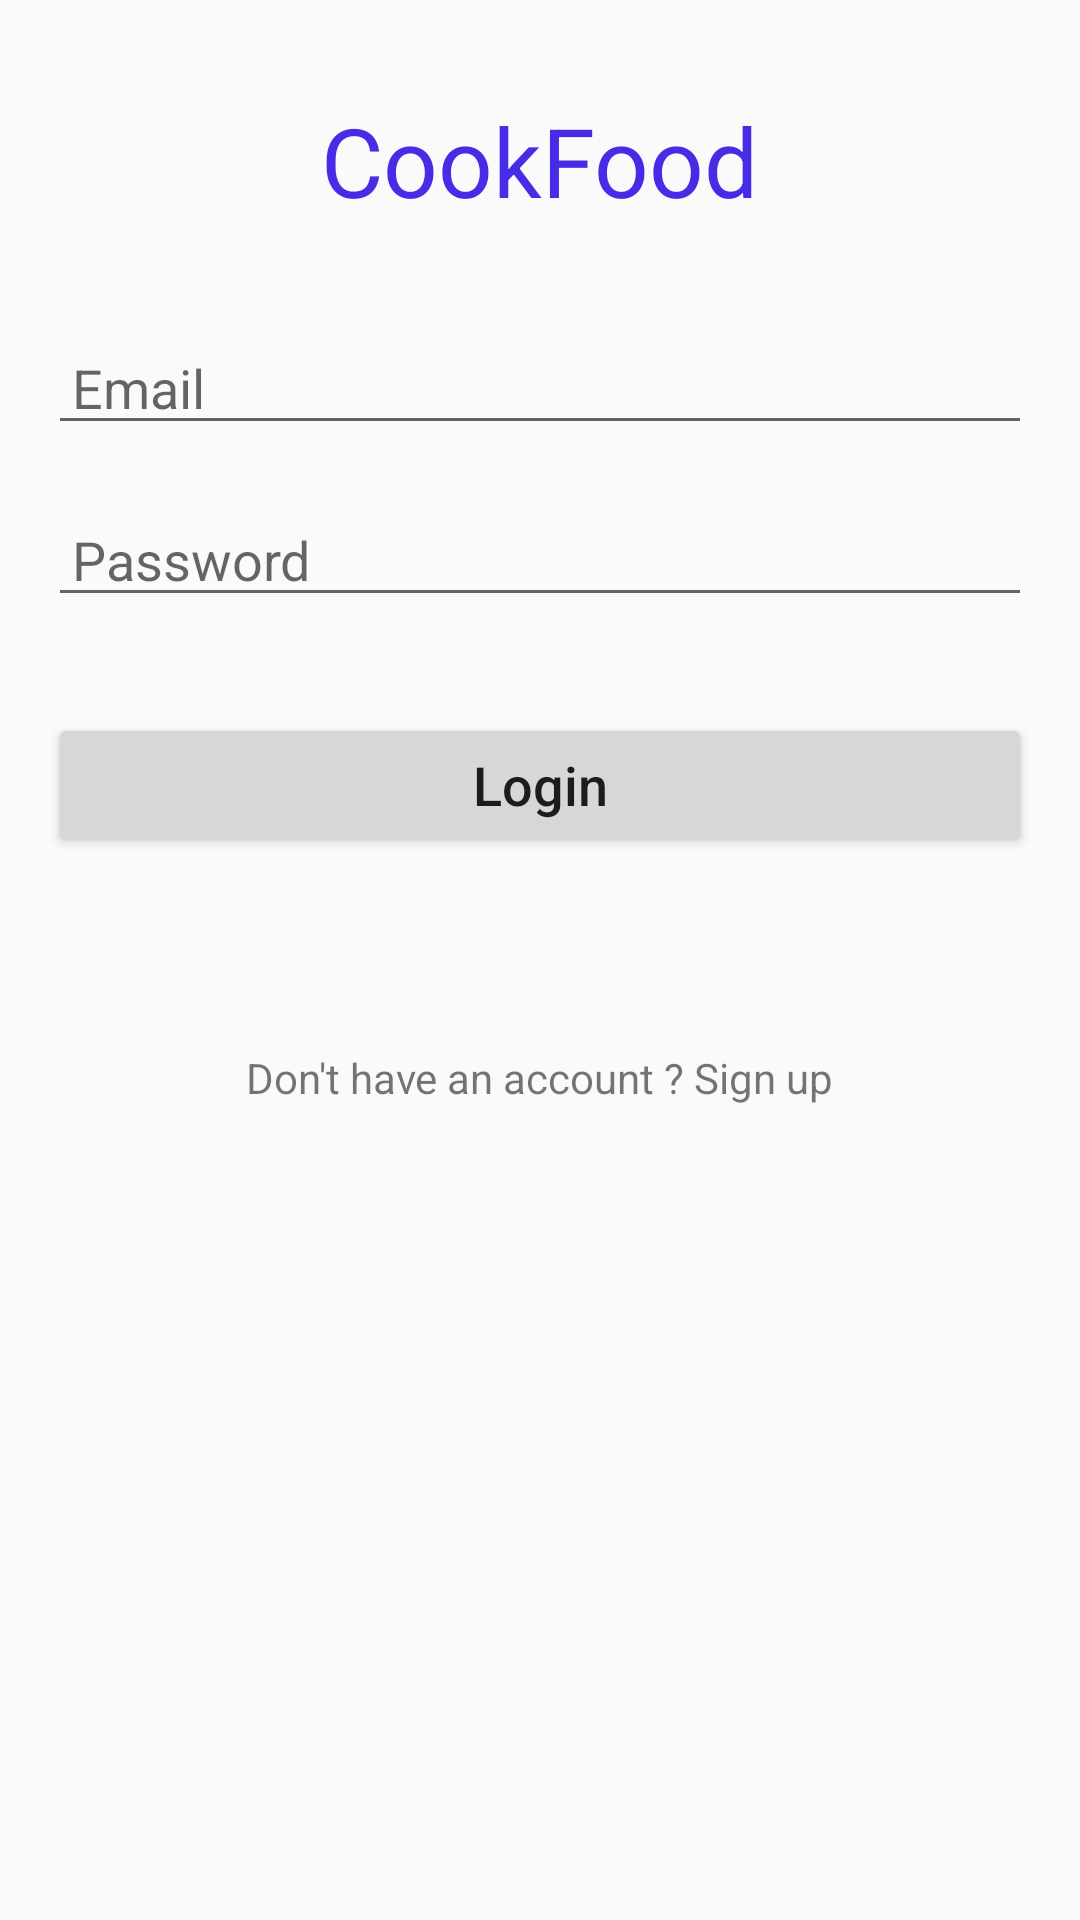

Produce the Android XML layout that renders to this screen, including the resource entries it uses.
<!-- AndroidManifest.xml: application theme Theme.DemoProject -->
<!-- res/layout/activity_login.xml -->
<?xml version="1.0" encoding="utf-8"?>
<androidx.constraintlayout.widget.ConstraintLayout xmlns:android="http://schemas.android.com/apk/res/android"
    xmlns:app="http://schemas.android.com/apk/res-auto"
    xmlns:tools="http://schemas.android.com/tools"
    android:layout_width="match_parent"
    android:layout_height="match_parent"
    tools:context=".Login">

    <TextView
        android:id="@+id/textView"
        android:layout_width="wrap_content"
        android:layout_height="wrap_content"
        android:layout_marginTop="32sp"
        android:text="CookFood"
        android:textColor="#472CE6"
        android:textSize="32dp"
        app:layout_constraintEnd_toEndOf="parent"
        app:layout_constraintHorizontal_bias="0.5"
        app:layout_constraintStart_toStartOf="parent"
        app:layout_constraintTop_toTopOf="parent" />

    <EditText
        android:id="@+id/emailEditText"
        android:layout_width="match_parent"
        android:layout_height="wrap_content"
        android:layout_marginStart="16sp"
        android:layout_marginTop="32dp"
        android:layout_marginEnd="16dp"
        android:inputType="textEmailAddress"
        android:hint="Email"
        android:paddingStart="8sp"
        android:textColor="@color/black"
        app:layout_constraintEnd_toEndOf="parent"
        app:layout_constraintStart_toStartOf="parent"
        app:layout_constraintTop_toBottomOf="@+id/textView" />

    <EditText
        android:id="@+id/passwordEditText"
        android:layout_width="0dp"
        android:layout_height="wrap_content"
        android:layout_marginTop="16dp"
        android:hint="Password"
        android:inputType="textPassword"
        android:paddingStart="8sp"
        app:layout_constraintEnd_toEndOf="@+id/emailEditText"
        app:layout_constraintStart_toStartOf="@+id/emailEditText"
        app:layout_constraintTop_toBottomOf="@+id/emailEditText" />

    <Button
        android:id="@+id/loginButton"
        android:layout_width="0dp"
        android:layout_height="wrap_content"
        android:layout_marginTop="32dp"
        android:text="Login"
        android:textAllCaps="false"
        android:textSize="18dp"
        app:layout_constraintEnd_toEndOf="@+id/passwordEditText"
        app:layout_constraintStart_toStartOf="@+id/passwordEditText"
        app:layout_constraintTop_toBottomOf="@+id/passwordEditText" />

    <TextView
        android:id="@+id/signUpText"
        android:layout_width="wrap_content"
        android:layout_height="wrap_content"
        android:layout_marginTop="64dp"
        android:text="Don't have an account ? Sign up"
        app:layout_constraintEnd_toEndOf="parent"
        app:layout_constraintHorizontal_bias="0.5"
        app:layout_constraintStart_toStartOf="parent"
        app:layout_constraintTop_toBottomOf="@+id/loginButton" />

</androidx.constraintlayout.widget.ConstraintLayout>
<!-- resources referenced by this layout -->
<resources>
  <style name="Theme.DemoProject" parent="Theme.AppCompat.DayNight.NoActionBar">
          
          <item name="colorPrimary">@color/purple_500</item>
          <item name="colorPrimaryVariant">@color/purple_700</item>
          <item name="colorOnPrimary">@color/white</item>
          
          <item name="colorSecondary">@color/teal_200</item>
          <item name="colorSecondaryVariant">@color/teal_700</item>
          <item name="colorOnSecondary">@color/black</item>
          
          <item name="android:statusBarColor" tools:targetApi="l">?attr/colorPrimaryVariant</item>
          
      </style>
  <!-- not gathered from this repository: default colours our renderer supplied (Android Studio template values) -->
  <color name="purple_500">#FF6200EE</color>
  <color name="purple_700">#FF3700B3</color>
  <color name="teal_200">#FF03DAC5</color>
  <color name="teal_700">#FF018786</color>
  <color name="black">#FF000000</color>
  <color name="white">#FFFFFFFF</color>
</resources>
